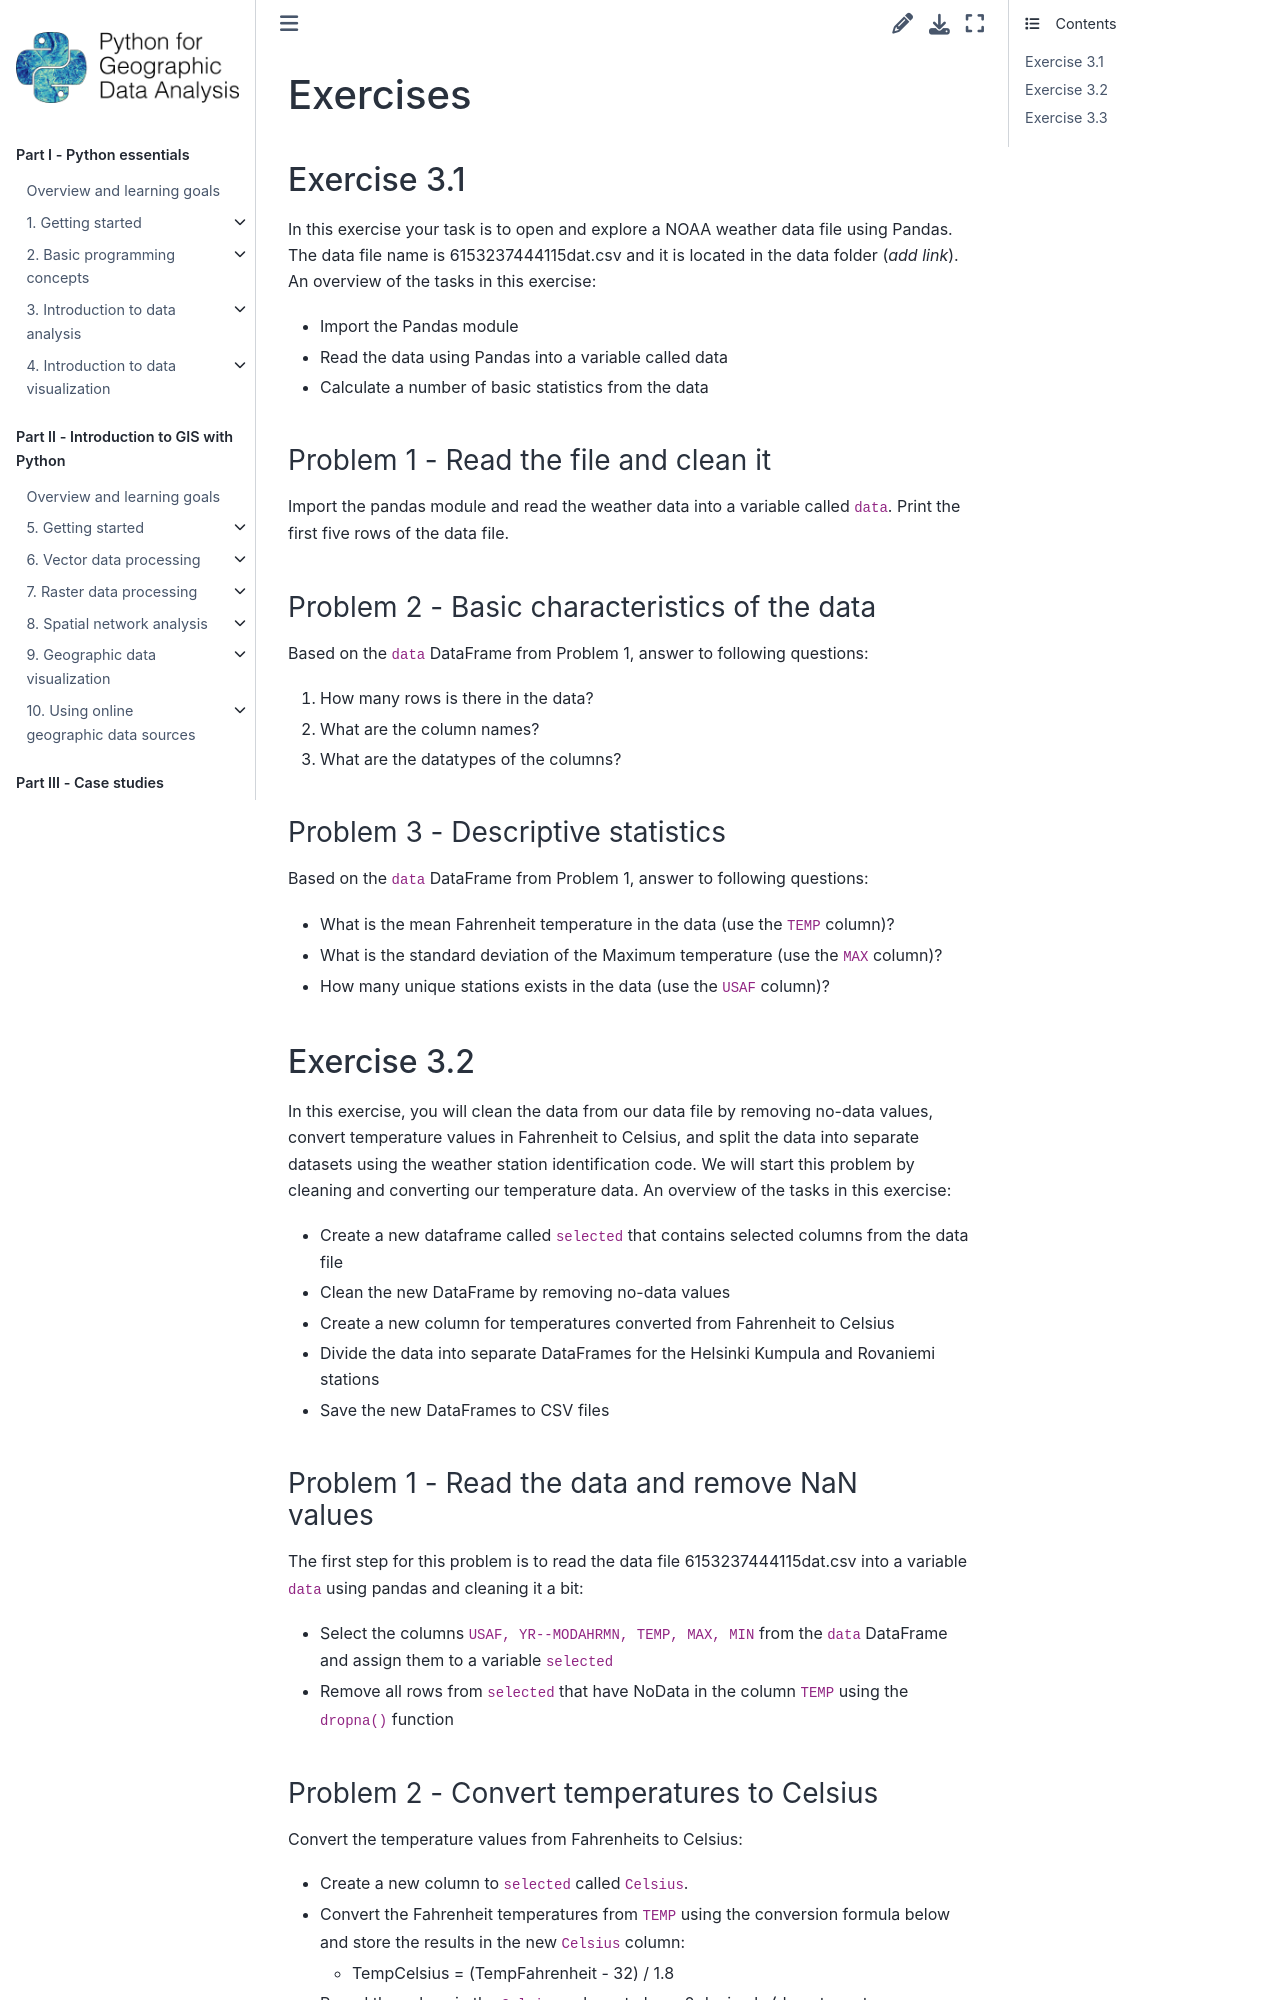

repository: Python-GIS-book/site · page: part1/chapter-03/md/04-exercises.html · generator: sphinx

---
jupyter:
  jupytext:
    text_representation:
      extension: .md
      format_name: markdown
      format_version: '1.3'
      jupytext_version: 1.19.5
  kernelspec:
    display_name: Python 3 (ipykernel)
    language: python
    name: python3
---

# Exercises


### Exercise 3.1

In this exercise your task is to open and explore a NOAA weather data file using Pandas. The data file name is 6153237444115dat.csv and it is located in the data folder (*add link*). An overview of the tasks in this exercise:

- Import the Pandas module
- Read the data using Pandas into a variable called data
- Calculate a number of basic statistics from the data

#### Problem 1 - Read the file and clean it

Import the pandas module and read the weather data into a variable called `data`. Print the first five rows of the data file.

#### Problem 2 - Basic characteristics of the data

Based on the `data` DataFrame from Problem 1, answer to following questions:

1. How many rows is there in the data?
2. What are the column names?
3. What are the datatypes of the columns?

#### Problem 3 - Descriptive statistics

Based on the `data` DataFrame from Problem 1, answer to following questions:

- What is the mean Fahrenheit temperature in the data (use the `TEMP` column)?
- What is the standard deviation of the Maximum temperature (use the `MAX` column)?
- How many unique stations exists in the data (use the `USAF` column)?


### Exercise 3.2

In this exercise, you will clean the data from our data file by removing no-data values, convert temperature values in Fahrenheit to Celsius, and split the data into separate datasets using the weather station identification code. We will start this problem by cleaning and converting our temperature data. An overview of the tasks in this exercise:

- Create a new dataframe called `selected` that contains selected columns from the data file
- Clean the new DataFrame by removing no-data values
- Create a new column for temperatures converted from Fahrenheit to Celsius
- Divide the data into separate DataFrames for the Helsinki Kumpula and Rovaniemi stations
- Save the new DataFrames to CSV files

#### Problem 1 - Read the data and remove NaN values

The first step for this problem is to read the data file 6153237444115dat.csv into a variable `data` using pandas and cleaning it a bit:

- Select the columns `USAF, YR--MODAHRMN, TEMP, MAX, MIN` from the `data` DataFrame and assign them to a variable `selected`
- Remove all rows from `selected` that have NoData in the column `TEMP` using the `dropna()` function

#### Problem 2 - Convert temperatures to Celsius

Convert the temperature values from Fahrenheits to Celsius:

- Create a new column to `selected` called `Celsius`.
- Convert the Fahrenheit temperatures from `TEMP` using the conversion formula below and store the results in the new `Celsius` column:
   - TempCelsius = (TempFahrenheit - 32) / 1.8
- Round the values in the `Celsius` column to have 0 decimals (do not create a new column, update the current one)
- Convert the `Celsius` values into integers (do not create a new column, update the current one)
